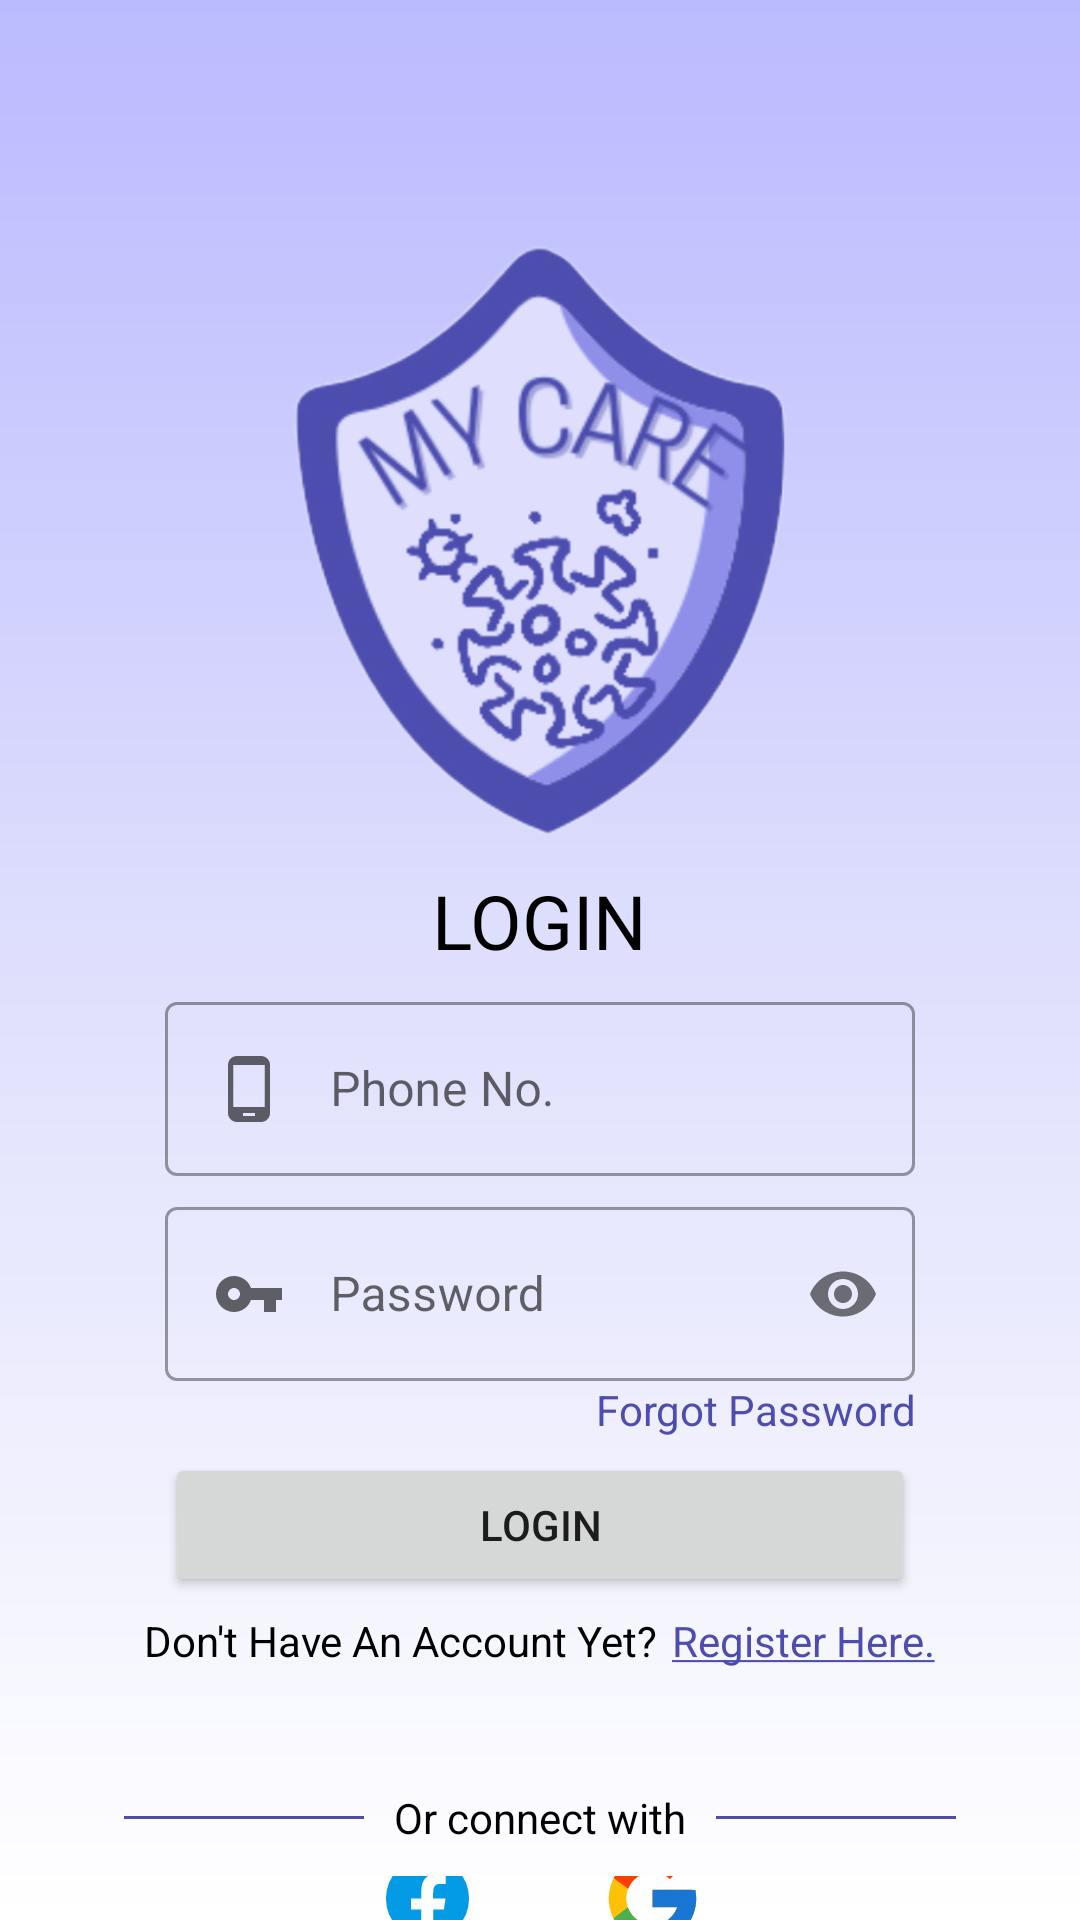

Produce the Android XML layout that renders to this screen, including the resource entries it uses.
<!-- AndroidManifest.xml: application theme Theme.TracingApp -->
<!-- res/layout/activity_login.xml -->
<?xml version="1.0" encoding="utf-8"?>
<layout
    xmlns:android="http://schemas.android.com/apk/res/android"
    xmlns:app="http://schemas.android.com/apk/res-auto"
    xmlns:tools="http://schemas.android.com/tools">

    <LinearLayout

        android:layout_width="match_parent"
        android:layout_height="match_parent"
        android:orientation="vertical"
        android:background="@drawable/background"
        tools:context=".ui.LoginActivity">

        <ImageView
            android:id="@+id/iv_app_logo"
            android:layout_width="match_parent"
            android:layout_height="@dimen/logo_height_sm"
            app:srcCompat="@drawable/mycare_logo"
            android:layout_marginTop="@dimen/top_spacing" />

        <TextView
            android:id="@+id/tv_login"
            android:layout_width="wrap_content"
            android:layout_height="wrap_content"
            android:text="@string/login"
            android:textSize="@dimen/font_title"
            android:textColor="@color/black"
            android:textAllCaps="true"
            android:layout_marginTop="@dimen/space_10"
            android:layout_gravity="center" />

        <com.google.android.material.textfield.TextInputLayout
            android:id="@+id/et_phone"
            style="@style/Widget.MaterialComponents.TextInputLayout.OutlinedBox"
            android:layout_width="@dimen/input_width"
            android:layout_height="wrap_content"
            android:hint="@string/phone"
            android:layout_marginTop="@dimen/space_5"
            android:layout_gravity="center"
            app:prefixText="+60"
            app:prefixTextColor="@color/primary">

            <com.google.android.material.textfield.TextInputEditText
                android:id="@+id/edit_phone_text"
                android:layout_width="match_parent"
                android:layout_height="wrap_content"
                android:inputType="phone"
                android:drawableStart="@drawable/ic_phone"
                android:drawablePadding="@dimen/space_15"
                android:layout_gravity="center_vertical"
                android:gravity="center_vertical" />

        </com.google.android.material.textfield.TextInputLayout>

        <com.google.android.material.textfield.TextInputLayout
            android:id="@+id/et_password"
            style="@style/Widget.MaterialComponents.TextInputLayout.OutlinedBox"
            android:layout_width="@dimen/input_width"
            android:layout_height="wrap_content"
            android:hint="@string/password"
            app:passwordToggleEnabled="true"
            android:layout_marginTop="@dimen/space_5"
            android:layout_gravity="center">

            <com.google.android.material.textfield.TextInputEditText
                android:id="@+id/edit_pass_text"
                android:layout_width="match_parent"
                android:layout_height="wrap_content"
                android:inputType="textPassword"
                android:drawableStart="@drawable/ic_password"
                android:drawablePadding="@dimen/space_15"
                android:layout_gravity="center_vertical" />

        </com.google.android.material.textfield.TextInputLayout>

        <TextView
            android:id="@+id/tv_forgot_pass"
            android:layout_width="@dimen/input_width"
            android:layout_height="wrap_content"
            android:text="@string/forgot_pass"
            android:textColor="@color/primary"
            android:textAlignment="textEnd"
            android:onClick="ForgotPass"
            android:layout_gravity="center"
            tools:ignore="RtlCompat" />

        <Button
            android:id="@+id/btn_login"
            android:layout_width="@dimen/btn_width"
            android:layout_height="wrap_content"
            android:text="@string/login"
            android:layout_marginTop="@dimen/space_5"
            android:layout_gravity="center" />

        <LinearLayout
            android:layout_width="wrap_content"
            android:layout_height="wrap_content"
            android:orientation="horizontal"
            android:layout_gravity="center">

            <TextView
                android:id="@+id/tv_to_register"
                android:layout_width="wrap_content"
                android:layout_height="wrap_content"
                android:text="@string/to_register"
                android:textColor="@color/black"
                android:layout_marginTop="@dimen/space_5" />

            <TextView
                android:id="@+id/tv_register_now"
                android:layout_width="wrap_content"
                android:layout_height="wrap_content"
                android:text="@string/register_now"
                android:textColor="@color/primary"
                android:onClick="Register"
                android:layout_marginTop="@dimen/space_5"
                android:layout_marginStart="@dimen/space_5" />

        </LinearLayout>

        <LinearLayout
            android:layout_width="wrap_content"
            android:layout_height="wrap_content"
            android:orientation="horizontal"
            android:layout_marginTop="@dimen/space_40"
            android:layout_gravity="center">

            <View
                android:layout_width="@dimen/line_width"
                android:layout_height="@dimen/line_height"
                android:background="@color/primary"
                android:layout_gravity="center_vertical" />

            <TextView
                android:id="@+id/tv_connect"
                android:layout_width="wrap_content"
                android:layout_height="wrap_content"
                android:text="@string/or_other_method"
                android:textColor="@color/black"
                android:layout_marginStart="@dimen/space_10"
                android:layout_marginEnd="@dimen/space_10" />

            <View
                android:layout_width="@dimen/line_width"
                android:layout_height="@dimen/line_height"
                android:background="@color/primary"
                android:layout_gravity="center_vertical" />

        </LinearLayout>

        <LinearLayout
            android:layout_width="wrap_content"
            android:layout_height="wrap_content"
            android:orientation="horizontal">
        </LinearLayout>

        <LinearLayout
            android:layout_width="match_parent"
            android:layout_height="wrap_content"
            android:orientation="horizontal"
            android:layout_marginTop="@dimen/space_10"
            android:gravity="center">

            <ImageView
                android:layout_width="@dimen/icon_size"
                android:layout_height="@dimen/icon_size"
                android:src="@drawable/ic_facebook"
                android:layout_marginEnd="@dimen/space_20" />

            <ImageView
                android:layout_width="@dimen/icon_size"
                android:layout_height="@dimen/icon_size"
                android:src="@drawable/ic_google"
                android:layout_marginStart="@dimen/space_20" />

        </LinearLayout>
    </LinearLayout>
</layout>
<!-- resources referenced by this layout -->
<resources>
  <color name="black">#FF000000</color>
  <color name="primary">#4D4DAF</color>
  <dimen name="btn_width">250dp</dimen>
  <dimen name="font_title">25sp</dimen>
  <dimen name="icon_size">35dp</dimen>
  <dimen name="input_width">250dp</dimen>
  <dimen name="line_height">1dp</dimen>
  <dimen name="line_width">80dp</dimen>
  <dimen name="logo_height_sm">200dp</dimen>
  <dimen name="space_10">10dp</dimen>
  <dimen name="space_15">15dp</dimen>
  <dimen name="space_20">20dp</dimen>
  <dimen name="space_40">40dp</dimen>
  <dimen name="space_5">5dp</dimen>
  <dimen name="top_spacing">80dp</dimen>
  <!-- drawable background (drawable) -->
  <?xml version="1.0" encoding="utf-8"?>
  <shape xmlns:android="http://schemas.android.com/apk/res/android">
      <gradient
          android:type="linear"
          android:angle="270"
          android:startColor="@color/on_primary_dark"
          android:centerColor="@color/on_primary"
          android:endColor="@color/white" />
  </shape>
  <!-- drawable ic_facebook (drawable) -->
  <vector
      xmlns:android="http://schemas.android.com/apk/res/android"
      android:width="48dp"
      android:height="48dp"
      android:viewportWidth="48"
      android:viewportHeight="48">
    <path
        android:pathData="M24,5A19,19 0,1 0,24 43A19,19 0,1 0,24 5Z"
        android:fillColor="#039be5" />
    <path
        android:pathData="M26.572,29.036h4.917l0.772,-4.995h-5.69v-2.73c0,-2.075 0.678,-3.915 2.619,-3.915h3.119v-4.359c-0.548,-0.074 -1.707,-0.236 -3.897,-0.236c-4.573,0 -7.254,2.415 -7.254,7.917v3.323h-4.701v4.995h4.701v13.729C22.089,42.905 23.032,43 24,43c0.875,0 1.729,-0.08 2.572,-0.194V29.036z"
        android:fillColor="#fff" />
  </vector>
  <!-- drawable ic_password (drawable) -->
  <vector
      xmlns:android="http://schemas.android.com/apk/res/android"
      android:width="24dp"
      android:height="24dp"
      android:viewportWidth="24"
      android:viewportHeight="24"
      android:tint="?attr/colorControlNormal">
    <path
        android:fillColor="@android:color/white"
        android:pathData="M12.65,10C11.83,7.67 9.61,6 7,6c-3.31,0 -6,2.69 -6,6s2.69,6 6,6c2.61,0 4.83,-1.67 5.65,-4H17v4h4v-4h2v-4H12.65zM7,14c-1.1,0 -2,-0.9 -2,-2s0.9,-2 2,-2 2,0.9 2,2 -0.9,2 -2,2z" />
  </vector>
  <!-- drawable ic_phone (drawable) -->
  <vector
      xmlns:android="http://schemas.android.com/apk/res/android"
      android:width="24dp"
      android:height="24dp"
      android:viewportWidth="24"
      android:viewportHeight="24"
      android:tint="?attr/colorControlNormal">
    <path
        android:fillColor="@android:color/white"
        android:pathData="M16,1L8,1C6.34,1 5,2.34 5,4v16c0,1.66 1.34,3 3,3h8c1.66,0 3,-1.34 3,-3L19,4c0,-1.66 -1.34,-3 -3,-3zM14,21h-4v-1h4v1zM17.25,18L6.75,18L6.75,4h10.5v14z" />
  </vector>
  <string name="forgot_pass">Forgot Password</string>
  <string name="login">Login</string>
  <string name="or_other_method">Or connect with</string>
  <string name="password">Password</string>
  <string name="phone">Phone No.</string>
  <string name="register_now"><u>Register Here.</u></string>
  <string name="to_register">Don\'t Have An Account Yet?</string>
  <style name="Theme.TracingApp" parent="Theme.MaterialComponents.DayNight.DarkActionBar">
          
          <item name="colorPrimary">@color/primary</item>
          <item name="colorPrimaryVariant">@color/primary</item>
          <item name="colorOnPrimary">@color/white</item>
          
          <item name="colorSecondary">@color/primary</item>
          <item name="colorSecondaryVariant">@color/primary</item>
          <item name="colorOnSecondary">@color/black</item>
          
          <item name="android:statusBarColor" tools:targetApi="l">?attr/colorPrimaryVariant</item>
          
          <item name="actionBarTheme">@color/on_primary_dark</item>
      </style>
  <color name="on_primary_dark">#BABAFF</color>
  <color name="on_primary">#DFDFFD</color>
  <color name="white">#FFFFFFFF</color>
</resources>
